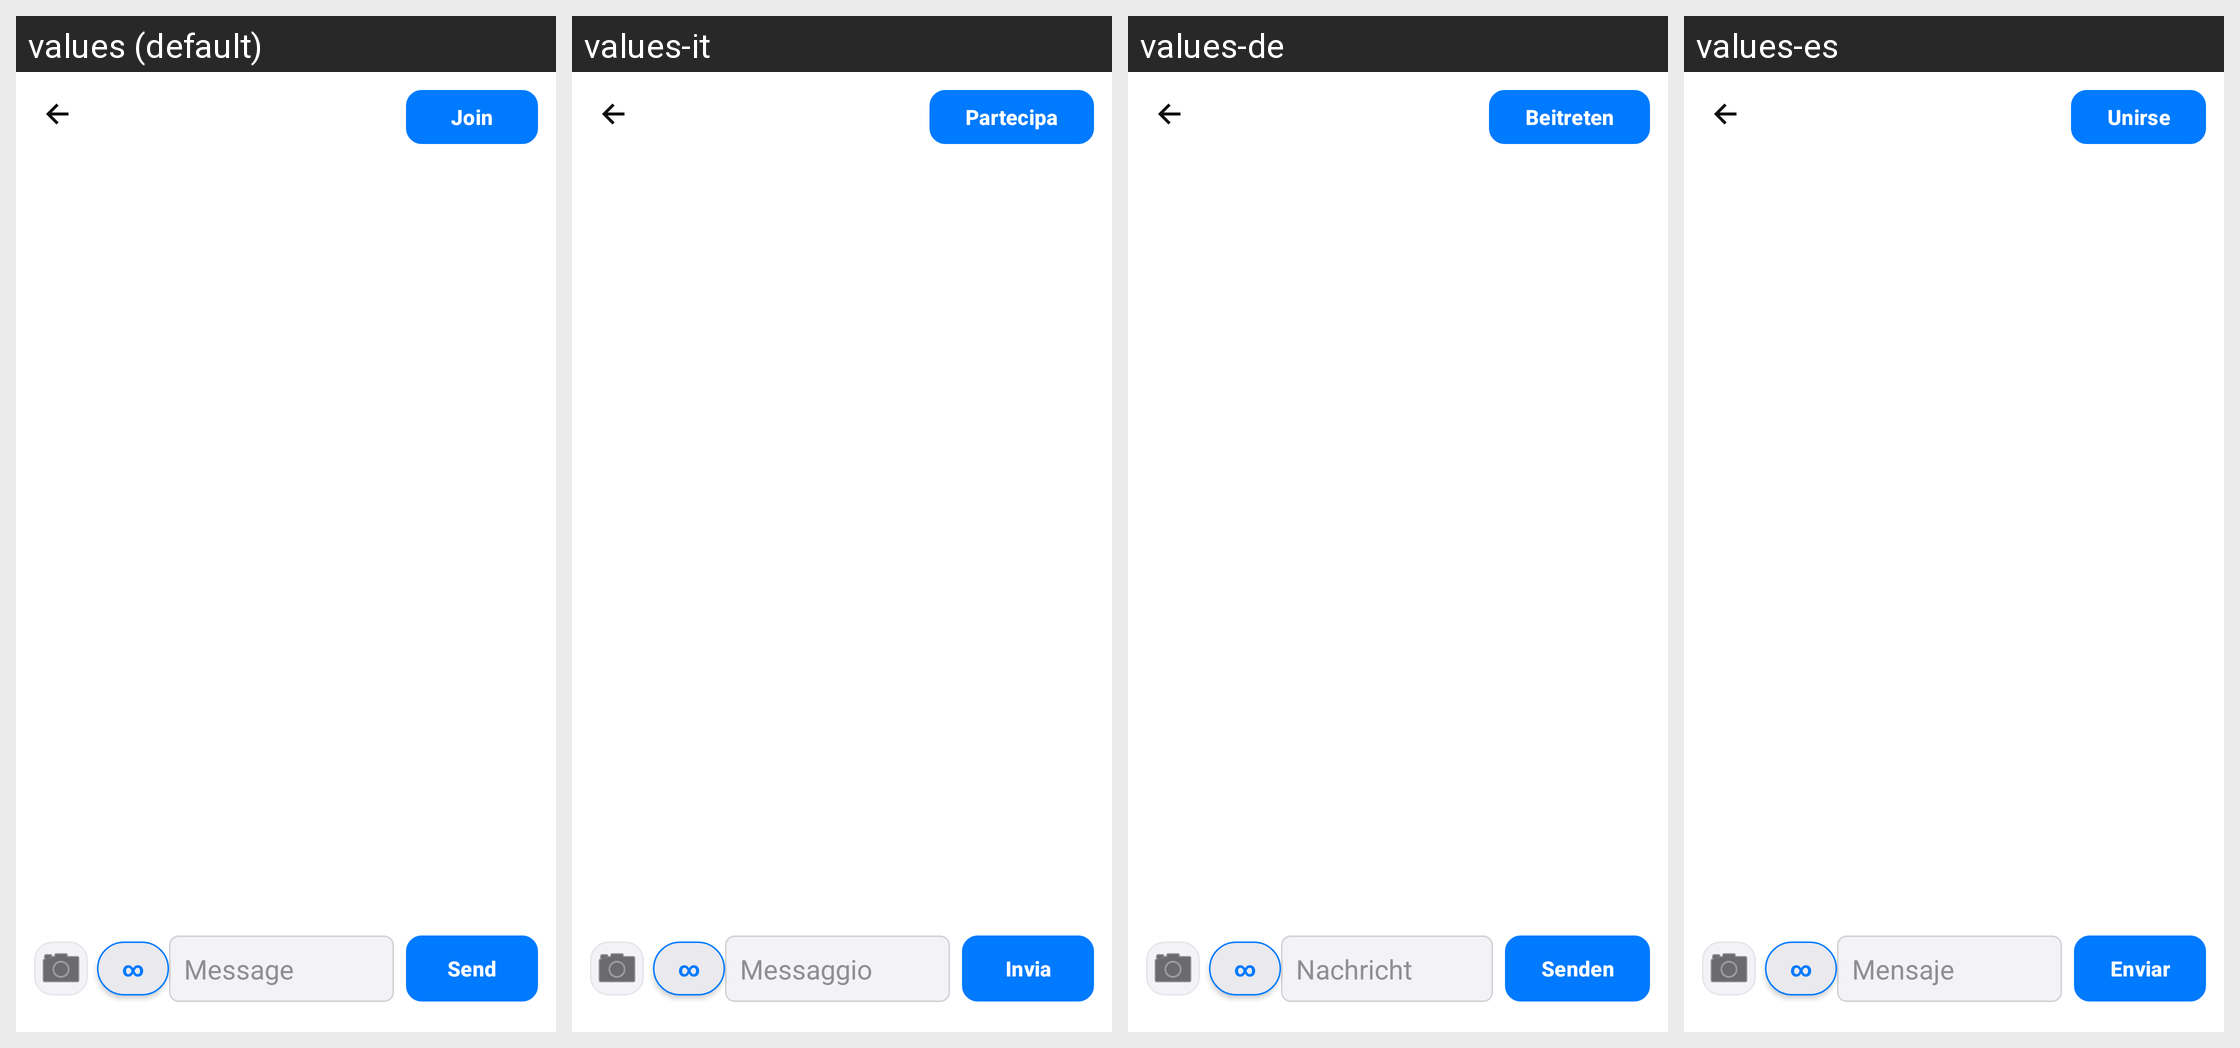

Strings drawn on this Android screen and how each of the app's shown locales translates them:
Android screen res/layout/activity_crew_event_chat.xml rendered under 4 locales, left to right: values (default), values-it, values-de, values-es. Device: Nexus 5 (rendered at 1080×1920; each locale shown at half size, 540×960, under a caption strip naming it); theme Theme.FlightTimeApp.
Other locales in the repository, not shown: values-ar, values-cs, values-en, values-fr, values-ja, values-zh.
Strings drawn on this screen, with the default value and each locale's value (text and hints the layout hard-codes, and strings that could not be matched under every locale, appear in the picture but are not listed):

cl_join
  values: Join
  values-it: Partecipa
  values-de: Beitreten
  values-es: Unirse

cl_message_hint
  values: Message
  values-it: Messaggio
  values-de: Nachricht
  values-es: Mensaje

cl_send
  values: Send
  values-it: Invia
  values-de: Senden
  values-es: Enviar
